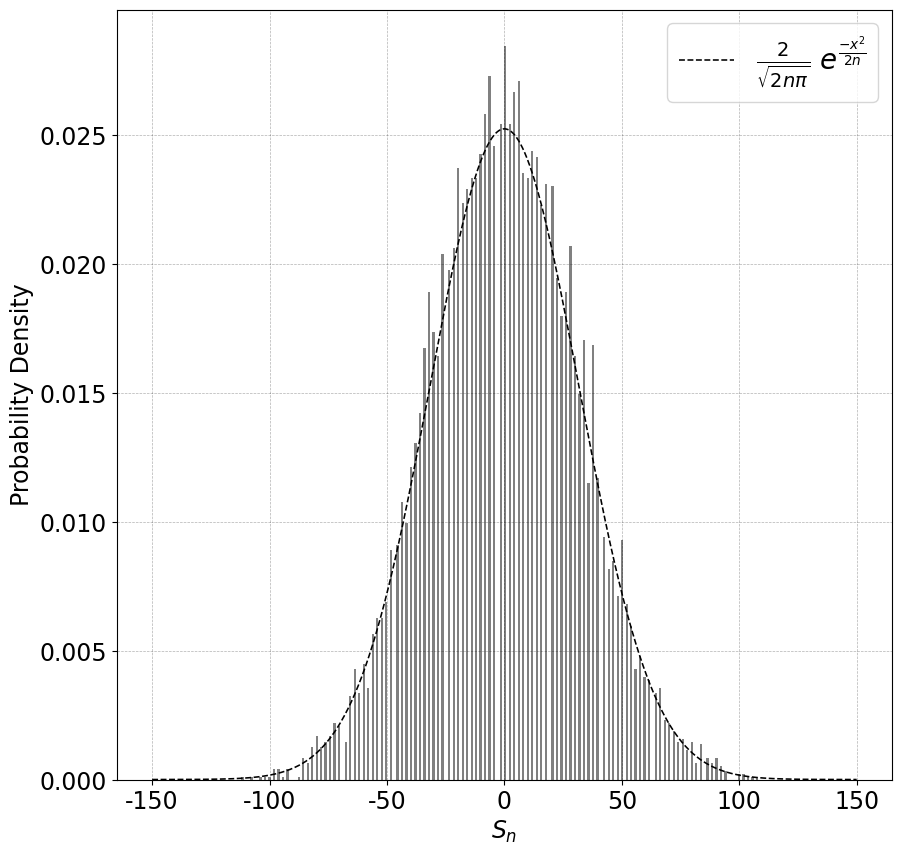

Write Python code to recreate this figure.
#simple random walk - 1D - final position density
import numpy as np
import random
from matplotlib import pyplot as plt
from tqdm import tqdm
import matplotlib

posall = []

#simulate walks

for i in tqdm(range(0,10000)):   #this cell takes a while to run
    
    x = np.array([0])
    N = 1000
    
    def take_a_step(position):
        'walker takes a step'
        
        steps = [[-1],[1]]
        new_step = np.array(random.choice(steps))
        position = position + new_step
        
        return position    
    
    pos = x
    pos_track = x
    for i in range(0,N):
        pos = take_a_step(pos)
        
    posall = np.append(posall,pos)
    

#plotting results
    
font = {'family' : 'DejaVu Sans',
        'weight' : 'normal',
        'size'   : 17}

matplotlib.rc('font', **font)    
    
plt.figure(figsize = (10,10))
plt.hist(posall, bins = 230, density = True, color = 'grey')

plt.grid(color='k', linestyle='--', linewidth=0.5,alpha = 0.3)
x = np.linspace(-150,150,N+1)
y = (2/np.sqrt(2*np.pi*N))*np.exp((-1*x**2)/(2*N))

plt.plot(x,y, linestyle = '--', color = 'k', linewidth=1.15, label = r'$\frac{2}{\sqrt{2n\pi}}\;e^{\frac{-x^2}{2n}}$')

plt.xlabel('$S_n$')
plt.legend(prop={'size': 20})
plt.ylabel('Probability Density')
plt.savefig('fignow.pdf')
plt.show()    
